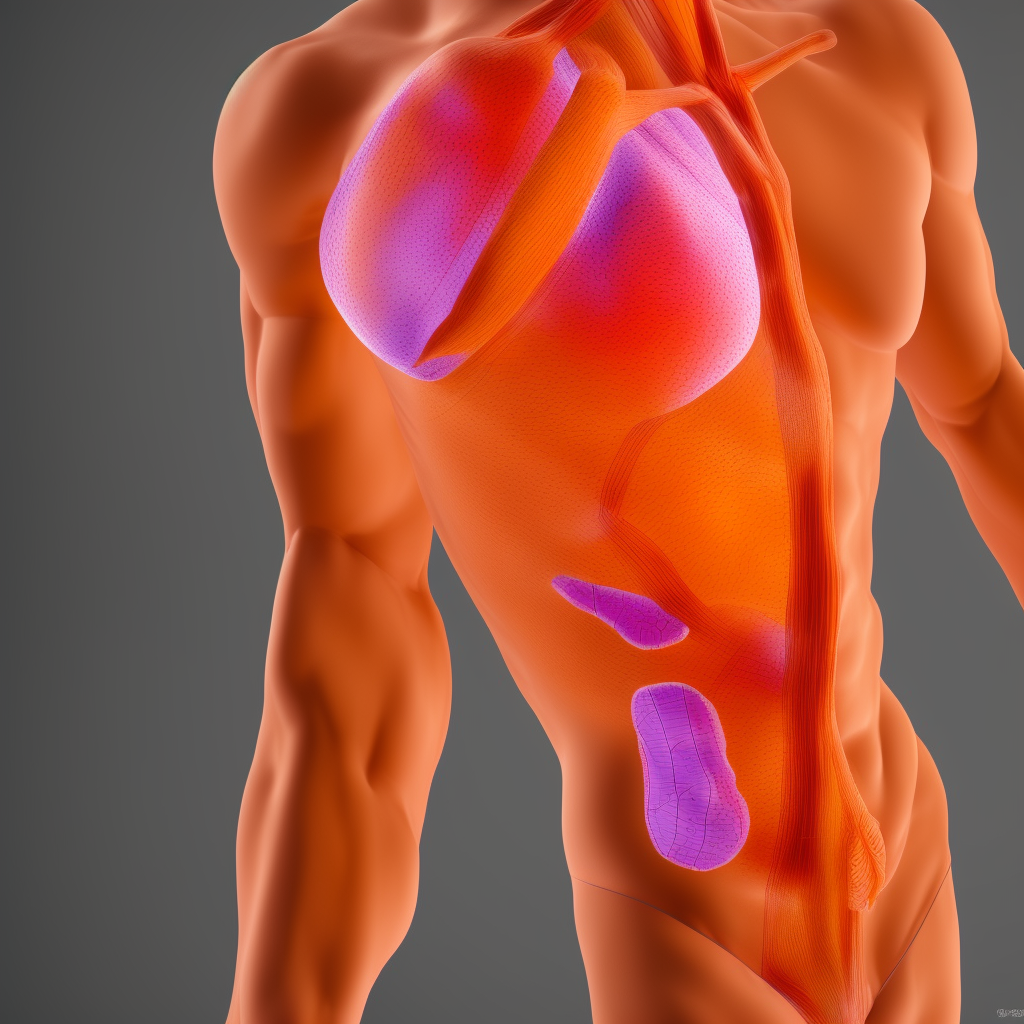
Generation parameters embedded in this image by AUTOMATIC1111 Stable Diffusion web UI or a fork of it (Forge, ...) (PNG 'parameters' text chunk):
ANATOMY3D,  Human body anatomy, 3D, render, light, transparancy, colorful, abstract, minimal, realistic, one human
Negative prompt: group of human
Steps: 40, Sampler: Euler a, CFG scale: 7, Seed: 3385506871, Size: 1024x1024, Model hash: f474853c42, Model: Anatomy